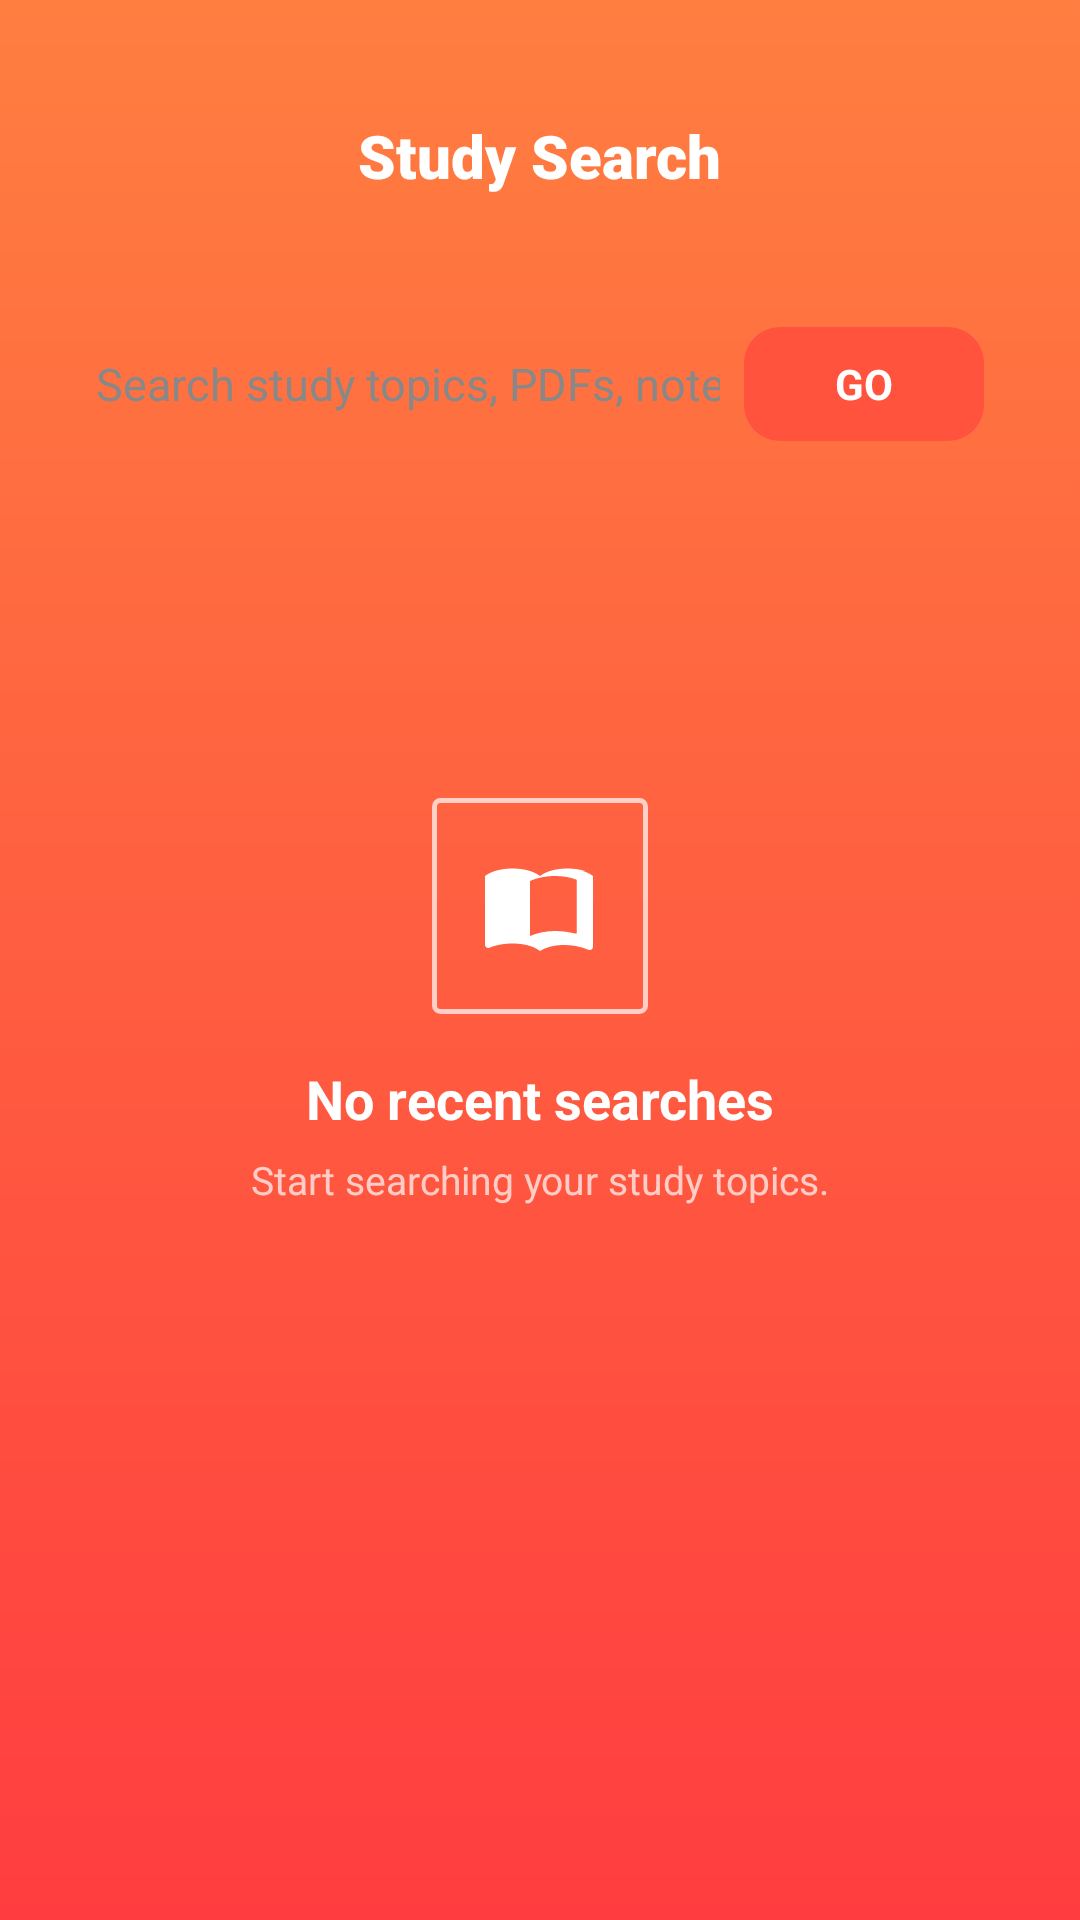

Reconstruct the res/layout file that produces this screen, plus the resources it refers to.
<!-- AndroidManifest.xml: activity theme Theme.MyApplication -->
<!-- res/layout/activity_search.xml -->
<?xml version="1.0" encoding="utf-8"?>
<androidx.constraintlayout.widget.ConstraintLayout xmlns:android="http://schemas.android.com/apk/res/android"
    xmlns:app="http://schemas.android.com/apk/res-auto"
    xmlns:tools="http://schemas.android.com/tools"
    android:layout_width="match_parent"
    android:layout_height="match_parent"
    android:background="@drawable/bg_gradient"
    tools:context=".SearchActivity">

    
    <RelativeLayout
        android:id="@+id/toolbarSearch"
        android:layout_width="match_parent"
        android:layout_height="56dp"
        android:layout_marginTop="24dp"
        android:paddingHorizontal="16dp"
        app:layout_constraintTop_toTopOf="parent"
        app:layout_constraintStart_toStartOf="parent"
        app:layout_constraintEnd_toEndOf="parent">

        
        <ImageView
            android:id="@+id/btnSearchBack"
            android:layout_width="40dp"
            android:layout_height="40dp"
            android:layout_alignParentStart="true"
            android:layout_centerVertical="true"
            android:padding="8dp"
            android:src="@drawable/ic_back"
            android:contentDescription="Back"
            android:background="?attr/selectableItemBackgroundBorderless"
            android:clickable="true"
            android:focusable="true"
            app:tint="@color/white" />

        
        <TextView
            android:id="@+id/txtSearchTitle"
            android:layout_width="wrap_content"
            android:layout_height="wrap_content"
            android:layout_centerInParent="true"
            android:fontFamily="sans-serif-black"
            android:text="Study Search"
            android:textColor="@color/white"
            android:textSize="20sp"
            android:textStyle="bold" />

    </RelativeLayout>

    
    <LinearLayout
        android:id="@+id/layoutSearchBarContainer"
        android:layout_width="match_parent"
        android:layout_height="64dp"
        android:layout_marginHorizontal="16dp"
        android:layout_marginTop="16dp"
        android:background="@drawable/bg_search_container"
        android:gravity="center_vertical"
        android:orientation="horizontal"
        android:paddingHorizontal="16dp"
        app:layout_constraintTop_toBottomOf="@id/toolbarSearch"
        app:layout_constraintStart_toStartOf="parent"
        app:layout_constraintEnd_toEndOf="parent">

        
        <EditText
            android:id="@+id/editSearchQuery"
            android:layout_width="0dp"
            android:layout_height="match_parent"
            android:layout_weight="1"
            android:background="@android:color/transparent"
            android:hint="Search study topics, PDFs, notes..."
            android:textColorHint="#888888"
            android:textColor="#333333"
            android:textSize="15sp"
            android:singleLine="true"
            android:imeOptions="actionSearch"
            android:inputType="text"
            android:paddingEnd="8dp" />

        
        <TextView
            android:id="@+id/btnSearchGo"
            android:layout_width="80dp"
            android:layout_height="38dp"
            android:background="@drawable/bg_go_button"
            android:clickable="true"
            android:focusable="true"
            android:gravity="center"
            android:text="GO"
            android:textColor="@color/white"
            android:textSize="14sp"
            android:textStyle="bold" />

    </LinearLayout>

    
    <androidx.core.widget.NestedScrollView
        android:layout_width="match_parent"
        android:layout_height="0dp"
        android:layout_marginTop="24dp"
        android:fillViewport="true"
        app:layout_constraintTop_toBottomOf="@id/layoutSearchBarContainer"
        app:layout_constraintBottom_toBottomOf="parent"
        app:layout_constraintStart_toStartOf="parent"
        app:layout_constraintEnd_toEndOf="parent">

        <LinearLayout
            android:layout_width="match_parent"
            android:layout_height="wrap_content"
            android:orientation="vertical"
            android:paddingHorizontal="24dp">

            
            <TextView
                android:id="@+id/txtRecentHeader"
                android:layout_width="wrap_content"
                android:layout_height="wrap_content"
                android:text="Recent Searches"
                android:textColor="@color/white"
                android:textSize="15sp"
                android:fontFamily="sans-serif-medium"
                android:layout_marginBottom="12dp"
                android:visibility="gone" />

            
            <LinearLayout
                android:id="@+id/layoutRecentItems"
                android:layout_width="match_parent"
                android:layout_height="wrap_content"
                android:orientation="vertical"
                android:visibility="gone" />

            
            <LinearLayout
                android:id="@+id/layoutEmptyState"
                android:layout_width="match_parent"
                android:layout_height="300dp"
                android:gravity="center"
                android:orientation="vertical"
                android:visibility="visible">

                
                <FrameLayout
                    android:layout_width="72dp"
                    android:layout_height="72dp"
                    android:background="@drawable/bg_square_stroke"
                    android:padding="16dp"
                    android:layout_marginBottom="16dp">

                    <ImageView
                        android:layout_width="match_parent"
                        android:layout_height="match_parent"
                        android:src="@drawable/ic_book"
                        android:contentDescription="No searches yet"
                        app:tint="@color/white" />
                </FrameLayout>

                <TextView
                    android:layout_width="wrap_content"
                    android:layout_height="wrap_content"
                    android:text="No recent searches"
                    android:textColor="@color/white"
                    android:textSize="18sp"
                    android:textStyle="bold" />

                <TextView
                    android:layout_width="wrap_content"
                    android:layout_height="wrap_content"
                    android:layout_marginTop="6dp"
                    android:text="Start searching your study topics."
                    android:textColor="@color/white_semi_transparent"
                    android:textSize="13sp" />

            </LinearLayout>

        </LinearLayout>
    </androidx.core.widget.NestedScrollView>

</androidx.constraintlayout.widget.ConstraintLayout>
<!-- resources referenced by this layout -->
<resources>
  <color name="white">#FFFFFFFF</color>
  <color name="white_semi_transparent">#B3FFFFFF</color>
  <!-- drawable bg_go_button (drawable) -->
  <?xml version="1.0" encoding="utf-8"?>
  <ripple xmlns:android="http://schemas.android.com/apk/res/android"
      android:color="#20FFFFFF">
      <item>
          <shape android:shape="rectangle">
              <solid android:color="#FF533D" />
              <corners android:radius="12dp" />
          </shape>
      </item>
  </ripple>
  <!-- drawable bg_gradient (drawable) -->
  <?xml version="1.0" encoding="utf-8"?>
  <shape xmlns:android="http://schemas.android.com/apk/res/android"
      android:shape="rectangle">
      <gradient
          android:angle="270"
          android:startColor="@color/gradient_orange_start"
          android:endColor="@color/gradient_red_end"
          android:type="linear" />
  </shape>
  <!-- drawable bg_square_stroke (drawable) -->
  <?xml version="1.0" encoding="utf-8"?>
  <shape xmlns:android="http://schemas.android.com/apk/res/android"
      android:shape="rectangle">
      <stroke
          android:width="1.5dp"
          android:color="#B3FFFFFF" />
      <corners android:radius="2dp" />
      <solid android:color="@android:color/transparent" />
  </shape>
  <!-- drawable ic_book (drawable) -->
  <vector xmlns:android="http://schemas.android.com/apk/res/android"
      android:width="24dp"
      android:height="24dp"
      android:viewportWidth="24"
      android:viewportHeight="24">
    <path
        android:fillColor="#FFFFFFFF"
        android:pathData="M21,5c-1.11,-0.35 -2.33,-0.5 -3.5,-0.5c-1.95,0 -4.05,0.4 -5.5,1.5c-1.45,-1.1 -3.55,-1.5 -5.5,-1.5c-1.95,0 -4.05,0.4 -5.5,1.5v13.75c0,0.35 0.3,0.65 0.65,0.65c0.05,0 0.1,-0.01 0.15,-0.02C3.1,19.8 4.9,19.5 6.5,19.5c1.95,0 4.05,0.4 5.5,1.5c1.35,-0.85 3.1,-1.2 4.8,-1.2c1.65,0 3.35,0.3 4.85,0.95c0.1,0.05 0.2,0.05 0.3,0.05c0.35,0 0.65,-0.3 0.65,-0.65V6c-0.6,-0.45 -1.25,-0.75 -2,-1zM19,17.5c-1.25,-0.3 -2.6,-0.5 -4,-0.5c-1.7,0 -3.45,0.35 -5,1V7c1.3,-0.6 3.1,-1 5,-1c1.6,0 3.05,0.25 4.35,0.75v10.75z"/>
  </vector>
  <style name="Theme.MyApplication" parent="Theme.MaterialComponents.DayNight.NoActionBar">
          
          <item name="colorPrimary">@color/primaryColor</item>
          <item name="colorPrimaryVariant">@color/primaryDarkColor</item>
          <item name="colorOnPrimary">@color/white</item>
          
          
          <item name="colorSecondary">@color/secondaryColor</item>
          <item name="colorSecondaryVariant">@color/secondaryDarkColor</item>
          <item name="colorOnSecondary">@color/black</item>
          
          
          <item name="android:windowBackground">@color/background</item>
          <item name="colorSurface">@color/card_bg</item>
          <item name="colorOnSurface">@color/text_primary</item>
          
          
          <item name="android:textColorPrimary">@color/text_primary</item>
          <item name="android:textColorSecondary">@color/text_secondary</item>
          
          
          <item name="android:statusBarColor">?attr/colorPrimaryVariant</item>
          <item name="android:windowLightStatusBar" tools:targetApi="m">false</item>
      </style>
  <color name="gradient_orange_start">#FF7E40</color>
  <color name="gradient_red_end">#FF3D40</color>
  <color name="primaryColor">#FF5722</color>
  <color name="primaryDarkColor">#C41C00</color>
  <color name="secondaryColor">#FFC107</color>
  <color name="secondaryDarkColor">#C79100</color>
  <color name="black">#FF000000</color>
  <color name="background">#FAFAFA</color>
  <color name="card_bg">#FFFFFF</color>
  <color name="text_primary">#212121</color>
  <color name="text_secondary">#757575</color>
</resources>
